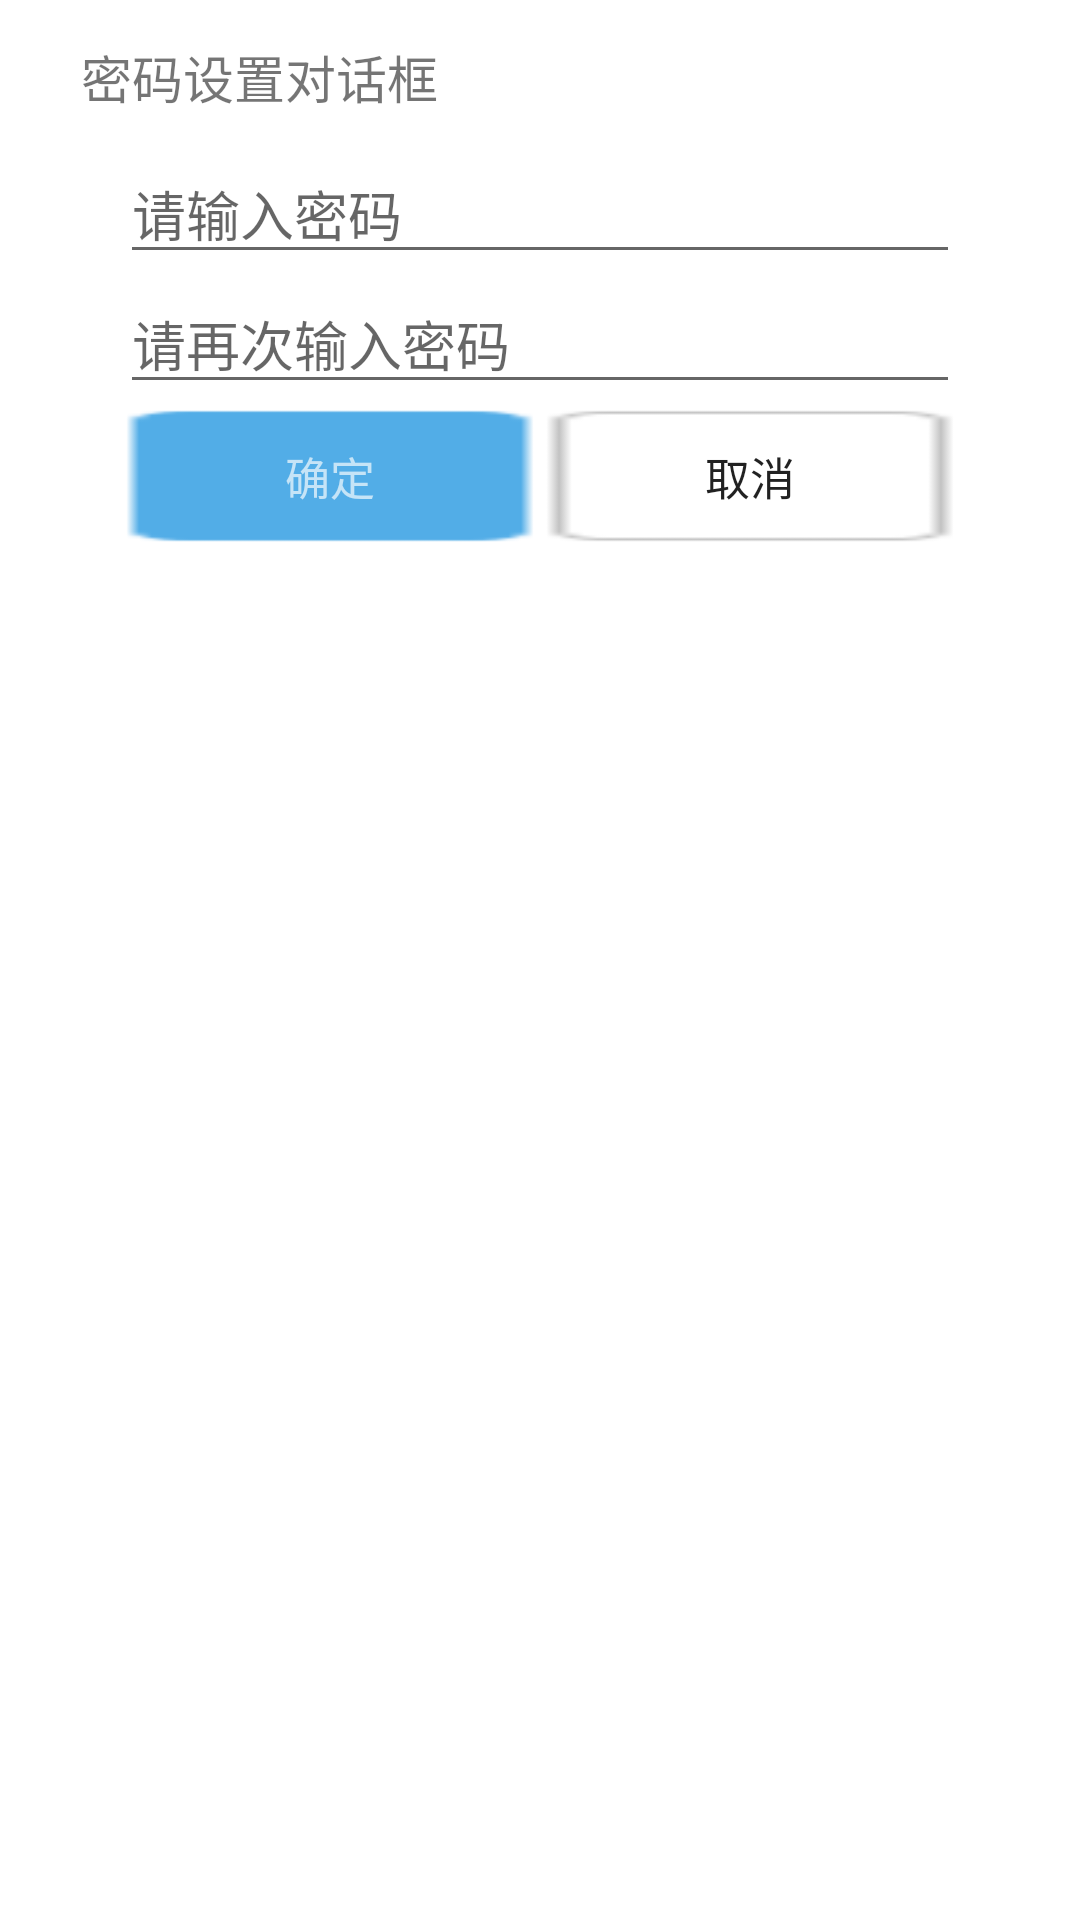

Layout XML and referenced resources for this Android screen:
<!-- AndroidManifest.xml: application theme AppTheme -->
<!-- res/layout/dialog_setup_pwd.xml -->
<?xml version="1.0" encoding="utf-8"?>

<LinearLayout xmlns:android="http://schemas.android.com/apk/res/android"
    android:layout_width="300dp"
    android:layout_height="wrap_content"
    android:background="#ffffff"
    android:gravity="center_horizontal"
    android:padding="3dp"
    android:orientation="vertical">
    <LinearLayout
        android:layout_width="330dp"
        android:layout_height="wrap_content"
        android:gravity="center_vertical"
        android:orientation="horizontal"
        android:background="@drawable/dialog_title_background"
        android:padding="10dp">
        <ImageView
            android:layout_marginLeft="2dp"
            android:layout_width="wrap_content"
            android:layout_height="wrap_content"
            android:src="@drawable/dialog_title_default_icon"/>
        <TextView
            android:layout_width="match_parent"
            android:layout_height="wrap_content"
            android:text="密码设置对话框"
            android:textSize="17sp"/>
    </LinearLayout>
    <EditText
        android:id="@+id/et_dialog_pwd"
        android:layout_width="280dp"
        android:layout_height="wrap_content"
        android:hint="请输入密码"
        android:inputType="textPassword"/>
    <EditText
        android:id="@+id/et_dialog_pwd_confirm"
        android:layout_width="280dp"
        android:layout_height="wrap_content"
        android:hint="请再次输入密码"
        android:inputType="textPassword"/>
    <LinearLayout
        android:layout_width="280dp"
        android:layout_height="wrap_content">
        <Button
            android:id="@+id/bt_dialog_ok"
            android:layout_width="0dp"
            android:layout_height="wrap_content"
            android:layout_weight="1"
            android:text="确定"
            android:textSize="15sp"
            android:textColor="#aaffffff"
            android:background="@drawable/dg_confirm_selector"/>
        <Button
            android:id="@+id/bt_dialog_cancel"
            android:layout_width="0dp"
            android:layout_height="wrap_content"
            android:layout_weight="1"
            android:text="取消"
            android:textSize="15sp"
            android:background="@drawable/dg_cancel_selector"/>
    </LinearLayout>
</LinearLayout>
<!-- resources referenced by this layout -->
<resources>
  <!-- drawable dg_cancel_selector (drawable) -->
  <?xml version="1.0" encoding="utf-8"?>
  
  <selector xmlns:android="http://schemas.android.com/apk/res/android">
      <item android:state_pressed="true" android:drawable="@drawable/dg_button_cancel_select"/>
      <item android:drawable="@drawable/dg_button_cancel_normal"/>
  </selector>
  <!-- drawable dg_confirm_selector (drawable) -->
  <?xml version="1.0" encoding="utf-8"?>
  
  	<selector xmlns:android="http://schemas.android.com/apk/res/android">
  		<item android:state_pressed="true" android:drawable="@drawable/dg_btn_confirm_select"/>
  		<item android:drawable="@drawable/dg_btn_confirm_normal"/>
  	</selector>
  <style name="AppTheme" parent="Theme.AppCompat.Light.DarkActionBar">
          
          <item name="windowNoTitle">true</item>
          <item name="colorPrimary">@color/colorPrimary</item>
          <item name="colorPrimaryDark">@color/colorPrimaryDark</item>
          <item name="colorAccent">@color/colorAccent</item>
      </style>
  <!-- not gathered from this repository: default colours our renderer supplied (Android Studio template values) -->
  <color name="colorPrimary">#FF6200EE</color>
  <color name="colorPrimaryDark">#FF3700B3</color>
  <color name="colorAccent">#FF03DAC5</color>
</resources>
